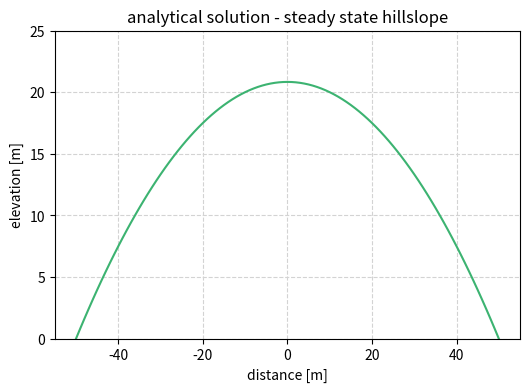
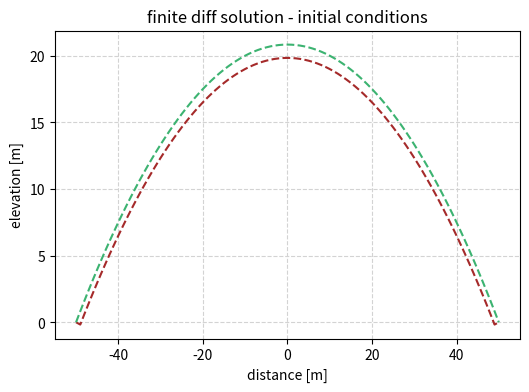
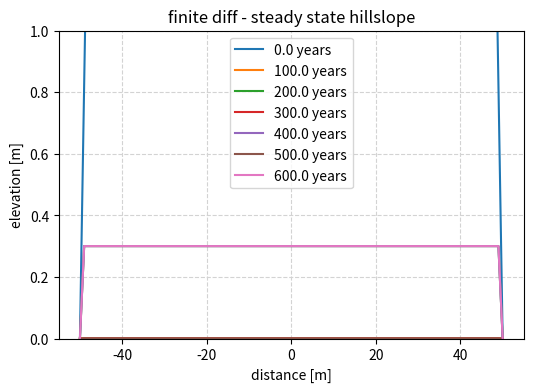

These charts were generated, in order, by the following Python code: (Note: this script raises an exception after producing the figures.)
#!/usr/bin/env python2
# -*- coding: utf-8 -*-
"""
Python2 code for exercise 4: hillslope evolution
[redacted]

V2: REDO WITH SIMPLE ARRAYS TO DEBUG
"""

#%%
import numpy as np
import matplotlib.pyplot as plt
import os

#################################################################################
#%% ANALYTICAL SOLUTION - STEADY STATE CONVEX UP HILLSLOPE WITH INCISING STREAM
#################################################################################
# define variables
U = 1 * .001 # rate of baselevel fall 1 mm.yr [meters/yr]
L = 50 # length of slope [meters]
#k =  10000 # ????
rhos = 1.33 * 1e6 # density soil 1.33 g/cm3 --> [g/m^3]
rhor = 2.65 * 1e6 # density rock 2.65 g/cm3  --> [g/m^3]
#kappa = k / rhos
kappa = .06 # [meters^2/yr] (value from geomechanics notes 10/8)
dx = 1. # x step [meters]
x = np.arange(-L,L+dx,dx) # initialize x array

# calculate topography (z)
z = (U / (2 * kappa)) * ((L**2) - (x**2))

# plot 
plt.figure(figsize=(6,4))
plt.plot(x,z,'mediumseagreen')
plt.ylim(0,25)
plt.grid(color='lightgray',linestyle='--')
plt.xlabel('distance [m]')
plt.ylabel('elevation [m]')
plt.title('analytical solution - steady state hillslope')
plt.show()

z_ss = z # save steady state z profile as initial condition z topo for finite diff solution

#################################################################################
#%% PART 1 - CONVEX UP HILLSLOPE WITH INCISING STREAM
#################################################################################
# define variables
plots = 1

#kappa = .06
rhos = 1.33 * 1e6 # density soil 1.33 g/cm3 --> [g/m^3]
rhor = 2.65 * 1e6 # density rock 2.65 g/cm3  --> [g/m^3]
#k = kappa * rhos
D = 50 * 1e-4 # [m^2/yr] from Fernandes and Dietrich 1997 in WRR
k = D/rhos

L = 50. # length of slope [meters]
dx = 1. # x step [meters]
x = np.arange(-L,L+dx,dx) # initialize x array [meters]

dt = 100. # timestep [years]
tmax = 500. # length of time for model run [years]
time = np.arange(0,tmax+dt+dt,dt) # initialize time array [years]
ideal_dt = (dx**2)/(2*D)
print('ideal timestep is less than: '+str(ideal_dt))
print('timestep is currently: '+str(dt)+' years')

H = np.ndarray(shape=(len(x),len(time)),dtype=float) # initialize array for soil thickness [meters]
H_initial = 1. # initial soil thickness - 1 meter
H[:,0] = H_initial   # start model at inital H [meters]
#H[0,:] = 0. # soil thickness 0 at stream channels for all of time
#H[-1,:] = 0. # soil thickness 0 at stream channels for all of time
Hstar = .01 # scaling parameter for weathering rate. No idea what value to use. Starting with 1. 

Wo = 1e-3 #1e-5 # initial weathering rate mm/yr [meters/yr]
W = np.empty(shape=(len(x),len(time)),dtype=float) # initialize array to hold weathering rates
W[:,0] = Wo

U = 1e-5 # rate of baselevel fall (or uplift rate) 1 mm/yr [meters/yr] doesn't change in time or space...YET

z = np.zeros(shape=(len(x),len(time)),dtype=float) # intialize array for topo elevation [z(x,t)] [meters], add two b/c one cell on each end is for river height boundary condition
z_initial = z_ss # initial topography [meters] - output from steady state solution
z[:,0] = z_initial #1.     # topo elevation for first timestep, except at channels, set below
z[0,:] = 0.     # channel height = 0 for all time on left side (boundary condition)
z[-1,:] = 0.    # channel height = 0 for all time on right side (boundary condition)

zb = np.zeros(shape=(len(x),len(time)),dtype=float) # initialize array for bedrock elevation
zb[:,0] = z[:,0] - H[:,0] # bedrock elevation [meters] - set to steady state solution - H (soil thickness) = 1 meter
zb[0,:] = 0.    # bedrock elevation = 0 for all of time at channels
zb[-1,:] = 0.   # bedrock elevation = 0 for all of time at channels

# initialize the rest of the arrays
Q = np.zeros(shape=(len(x)-1,len(time)),dtype=float)
dzdx = np.zeros(shape=(len(x)-1,len(time)),dtype=float)
dQdx = np.zeros(shape=(len(x)-2,len(time)),dtype=float)
dHdt = np.zeros(shape=(len(x)-2,len(time)),dtype=float)

# plot intial z (topo elev) and zb (bedrock elev)
plt.figure(figsize=(6,4))
plt.plot(x,zb[:,0],'brown',linestyle='--')
plt.plot(x,z[:,0],'mediumseagreen',linestyle='--')
#plt.ylim(0,25)
plt.grid(color='lightgray',linestyle='--')
plt.xlabel('distance [m]')
plt.ylabel('elevation [m]')
plt.title('finite diff solution - initial conditions')
plt.show()


#%% run finite diff loop
#plt.figure(figsize=(6,4))
#plt.plot(x,z_ss,'mediumseagreen',linestyle='--')
#plt.ylim(0,25)
#plt.grid(color='lightgray',linestyle='--')
#plt.xlabel('distance [m]')
#plt.ylabel('elevation [m]')
#plt.title('finite diff - steady state hillslope')

for i in range(len(time)-1):
    W[:,i] = Wo * (np.exp(-H[:,i]/Hstar))               # calculate weathering rate at this time i 
    dzdx[:,i] = np.diff(z[:,i]) / dx                    # calculate slope gradient at this time i
    Q[:,i] = - k * dzdx[:,i]                            # calculate soil flux for all x at this time i
    dQdx[:,i] = np.diff(Q[:,i]) / dx                    # calculate gradient in Q (soil flux) for all x at this time i
    dHdt[:,i] = (W[1:-1,i] * (rhor/rhos)) - dQdx[:,i]   # calculate rate of change of soil thickness for all x at this time i
    H[1:-1,i+1] = dHdt[:,i] * dt                        # update soil thickness at all x at next time i+1
    zb[1:-1,i+1] = (W[1:-1,i] * dt) + (U * dt)          # update bedrock elevation for all x at next time i+1
    z[1:-1,i+1] = zb[1:-1,i+1] + H[1:-1,i+1]            # update topo elevation for all x at next time i+1
    
    #if i % plots == 0:                          # plot at every plots timestep
       #plt.plot(x,z[:,i])                       # plot z (topo) for all x at time i
       #plt.text(-20, 12.5, 'time (years):'+ str((i))) # add label total time
       #plt.savefig('tmp'+str(i/plots)+'.png',bbox_inches="tight",dpi=150) # save plot for movie
 
#plt.text(-49, 23, 'time (years): '+ str((i))) # add label total time
#plt.show()


#%% plot output
plt.figure(figsize=(6,4))
#plt.plot(x,z_ss,'mediumseagreen',linestyle='--')
#plt.ylim(0,25)
plt.ylim(0,1)
plt.grid(color='lightgray',linestyle='--')
plt.xlabel('distance [m]')
plt.ylabel('elevation [m]')
plt.title('finite diff - steady state hillslope')

for i in range(0,int(tmax)):
#0,1,10000, 20000, 30000, 40000, 50000:
#1,10000, 20000, 30000, 40000, 50000:
#1,1e6, 2e6, 3e6, 4e6, 5e6:
#range(np.linspace(0,int(tmax/dt),num=6,dtype=int)):
    plt.plot(x,z[:,i],label=str(i*dt)+' years') 
    plt.legend()
